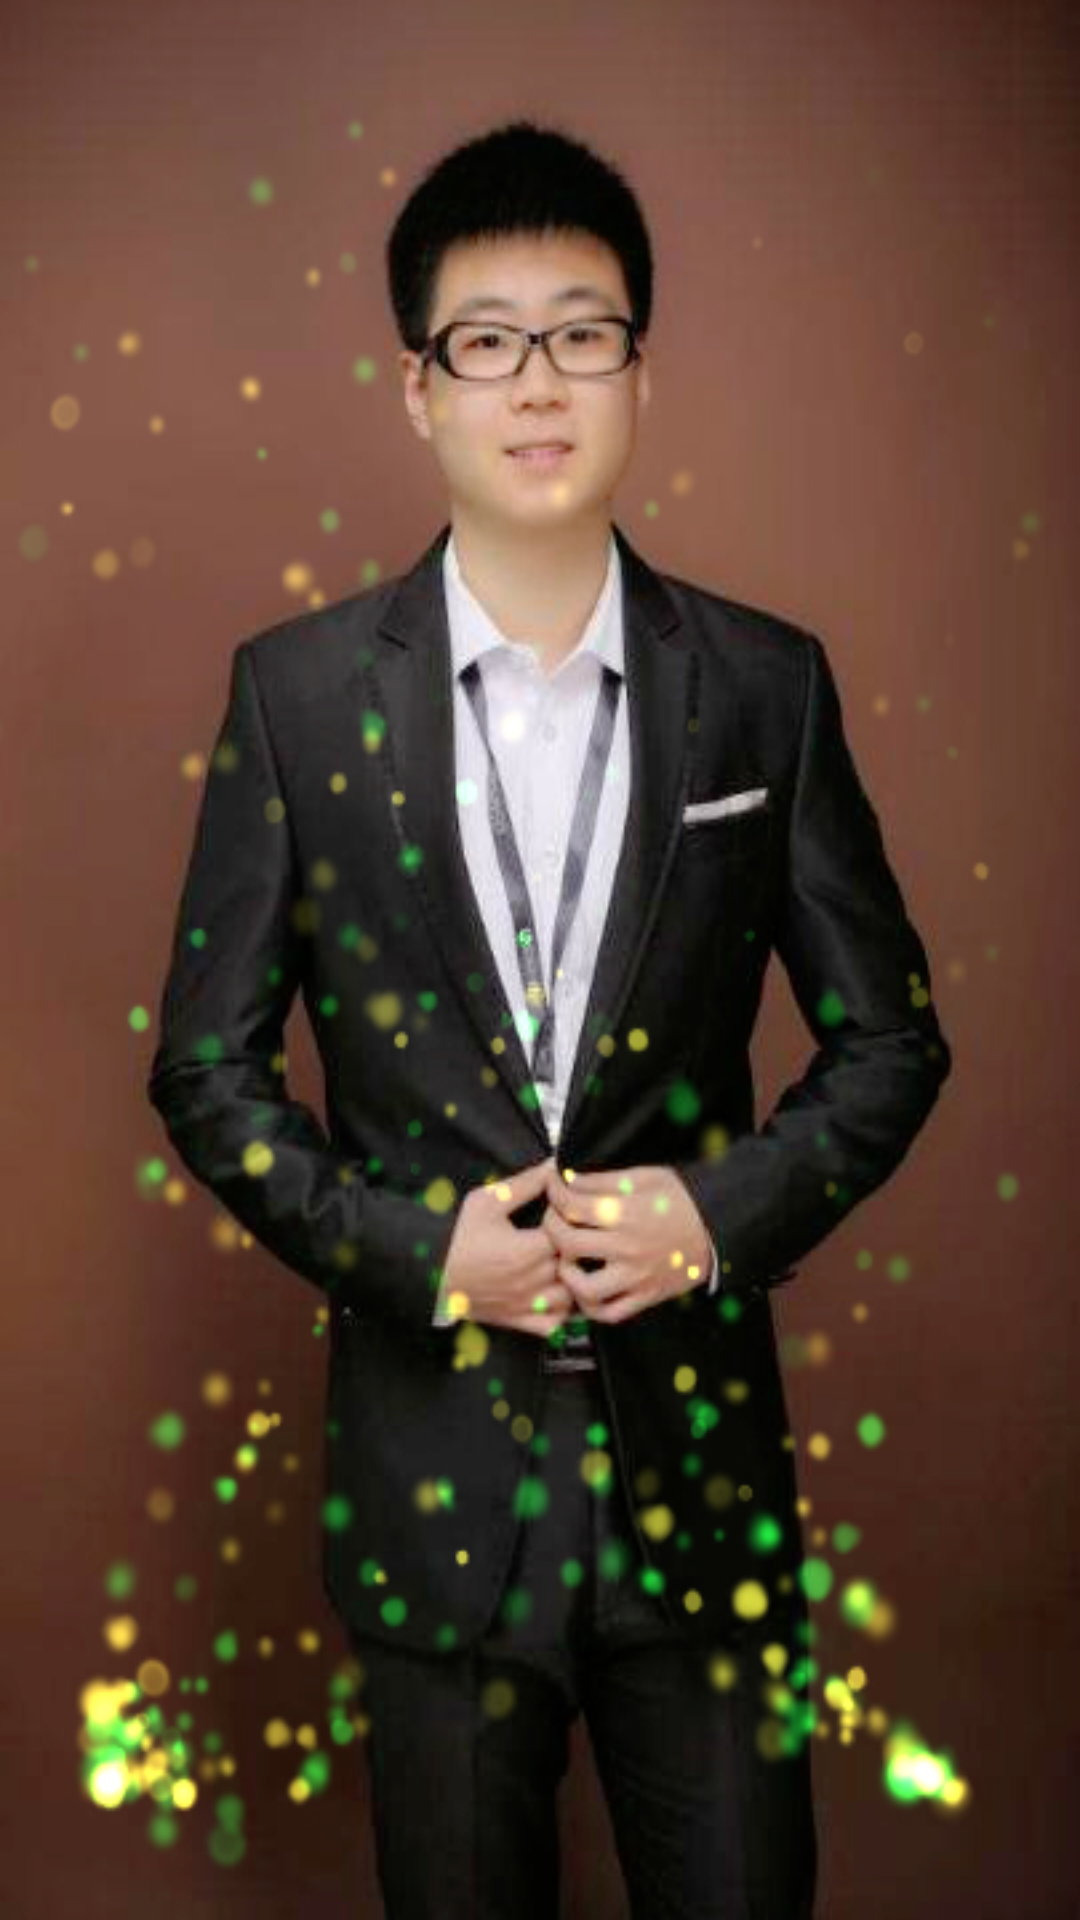

Reconstruct the res/layout file that produces this screen, plus the resources it refers to.
<!-- AndroidManifest.xml: application theme NoTitleBar -->
<!-- res/layout/welcome.xml -->
<?xml version="1.0" encoding="utf-8"?>
<RelativeLayout xmlns:android="http://schemas.android.com/apk/res/android"
              android:orientation="vertical"
              android:layout_width="match_parent"
              android:layout_height="match_parent">

    <ImageView
        android:layout_width="match_parent"
        android:layout_height="match_parent"
        android:src="@mipmap/teacher"
        android:scaleType="fitXY"
        />

    <TextView
        android:id="@+id/aty_wel_tv"
        android:layout_width="wrap_content"
        android:layout_height="wrap_content"
        android:layout_alignParentRight="true"
        android:layout_margin="10dp"
        android:background="#99000000"
        android:gravity="center"
        android:textColor="#FFFFFF"
        android:textSize="15dp"/>

</RelativeLayout>
<!-- resources referenced by this layout -->
<resources>
  <!-- mipmap teacher: jpg bitmap (mipmap-xhdpi, 157457 bytes) -->
  <style name="NoTitleBar" parent="Theme.AppCompat.Light.NoActionBar" />
</resources>
